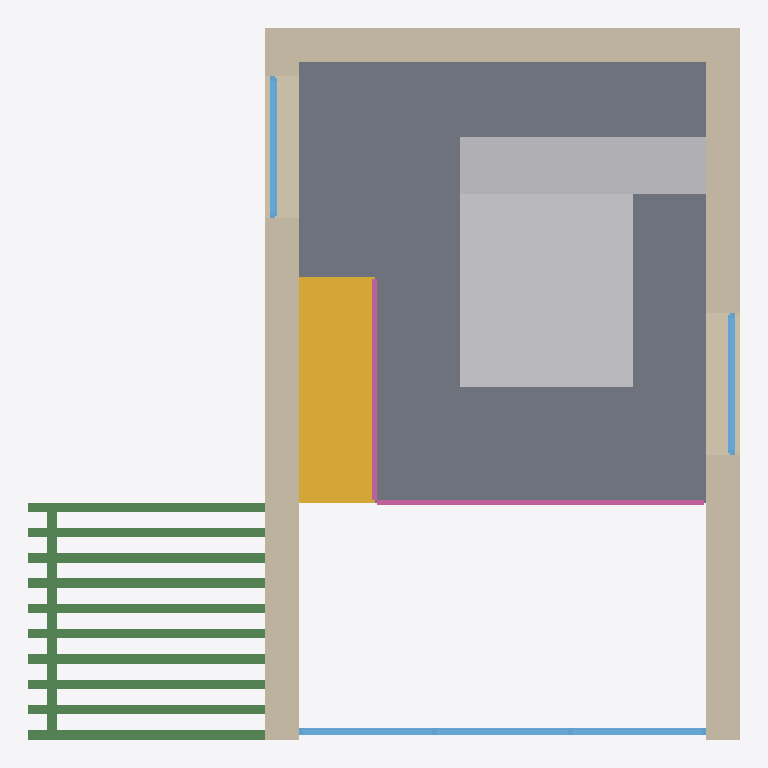
Plan cut of the same IFC building model at storey '01' (level 2.70 m, cut at 4.10 m), seen from above with north up, elements coloured by IFC class: 11 beams (green), 3 other elements (light grey), 3 walls (beige), 3 windows (light blue), 1 slab (grey), 1 stair (yellow), 1 railing (pink). Cut surfaces are drawn darker.
Extent 7.5 m × 7.5 m × 6.7 m (x, y, z). Storeys (3): 00 at 0.00 m; 01 at 2.70 m; 02 at 5.10 m. Elements (55): 14 IfcFurniture, 11 IfcBeam, 10 IfcWall, 6 IfcWindow, 3 IfcColumn, 3 IfcDoor, 3 IfcSanitaryTerminal, 2 IfcSlab, 1 IfcRailing, 1 IfcRoof, 1 IfcStair.

HEADER;
FILE_DESCRIPTION(('ViewDefinition[DesignTransferView]'),'2;1');
FILE_NAME('model.ifc','2024-09-24T18:17:24+02:00',(''),(''),'IfcOpenShell 0.8.0','Bonsai 0.8.0','');
FILE_SCHEMA(('IFC4'));
ENDSEC;
DATA;
#1=IFCPROJECT('1zCcJvc9P5RO6yXUq5or6G',$,'My Project',$,$,$,$,(#14,#26),#9);
#30=IFCSITE('0$r5KjQKvDnh34S$s_ati7',$,'My Site',$,$,#53,$,$,$,$,$,$,$,$);
#36=IFCBUILDING('0F7g77o258swfEvN_f57t2',$,'My Building',$,$,#59,$,$,$,$,$,$);
#42=IFCBUILDINGSTOREY('0kU0A7LCr5POK70W8_dMNW',$,'00',$,$,#65,$,$,$,$);
#66=IFCBUILDINGSTOREY('1zhTrOX5PEquN0WJRgTD$T',$,'01',$,$,#104,$,$,$,$);
#83=IFCBUILDINGSTOREY('2dQnvo3iL3TPWFKMQsvWGF',$,'02',$,$,#109,$,$,$,$);
#686=IFCSLAB('3oOvwH0Tj1Axnk4utUqpB3',$,'Slab',$,$,#717,#701,$,$);
#8732=IFCFURNITURE('37ngt94RDBvPuy8I6mC4Jy',$,'Furniture',$,$,#8796,#8764,$,$);
#539=IFCWALL('1rFiDJJkb6M9SAs0_Rltnj',$,'Wall',$,$,#904,#550,$,$);
#506=IFCWALL('1i4xc8OkbDxeiC1RU$8dn7',$,'Wall',$,$,#634,#517,$,$);
#2401=IFCSTAIR('2azqwfWxn3uhvBsrno2Vbh',$,'Stair',$,$,#2427,$,$,.STRAIGHT_RUN_STAIR.);
#572=IFCWALL('1liSEfVjTFoflPXcN08zIL',$,'Wall',$,$,#878,#583,$,$);
#8663=IFCFURNITURE('2c1QAPMCn9U85nXhBDutlw',$,'Furniture',$,$,#8710,#8695,$,$);
#8711=IFCFURNITURE('2bhbdZxL94bwxAseqEtJIn',$,'Furniture',$,$,#8791,#8724,$,$);
#6551=IFCWINDOW('3cJv4VBxLE7ub5IxKCAoiq',$,'Window',$,$,#8801,#6583,$,$,$,$,$,$);
#2878=IFCRAILING('1_mbHMPrj5rfgpM$zT2szv',$,'Railing',$,'FRAMELESS_PANEL',#2914,#2909,$,.USERDEFINED.);
#1281=IFCBEAM('2s_$mnbdHEuek7k5tDdMbf',$,'Beam',$,$,#1937,#1292,$,$);
#1992=IFCBEAM('2394qQKQL7gRTceRjq6bDR',$,'Beam',$,$,#2215,#2007,$,$);
#2100=IFCBEAM('0pS3ukcb5CBAgEb3hjEr4y',$,'Beam',$,$,#2235,#2115,$,$);
#2073=IFCBEAM('3OQoJ1PyH3Wuz9ZfNvBeV7',$,'Beam',$,$,#2230,#2088,$,$);
#2127=IFCBEAM('3LjPK4mBD8zBZk4HaS8C5T',$,'Beam',$,$,#2240,#2142,$,$);
#2154=IFCBEAM('1YMUuGlbz11ATBoNVCiR7A',$,'Beam',$,$,#2245,#2169,$,$);
#2046=IFCBEAM('0cZHouvlXAnghtkLIw2plY',$,'Beam',$,$,#2225,#2061,$,$);
#2019=IFCBEAM('3puptEOnfEwuY8ds$WO_G4',$,'Beam',$,$,#2220,#2034,$,$);
#1965=IFCBEAM('2g9R$rdPj1puLAAIrVk6EC',$,'Beam',$,$,#2210,#1980,$,$);
#1938=IFCBEAM('0Xlr4gzA9AM8miz$8uwpkA',$,'Beam',$,$,#2205,#1953,$,$);
#1193=IFCBEAM('0a9Rc5nrz8NQs6jOg18lZ_',$,'Beam',$,$,#1280,#1205,$,$);
#5914=IFCWINDOW('0GKtCXCC9CG8EGpVF47S5V',$,'Window',$,$,#6031,#5946,$,1.5,1.5,$,$,$);
#6084=IFCWINDOW('1UqM0VxwL44Pe3EyofyFwE',$,'Window',$,$,#6212,#6115,$,1.5,1.5,$,$,$);
ENDSEC;